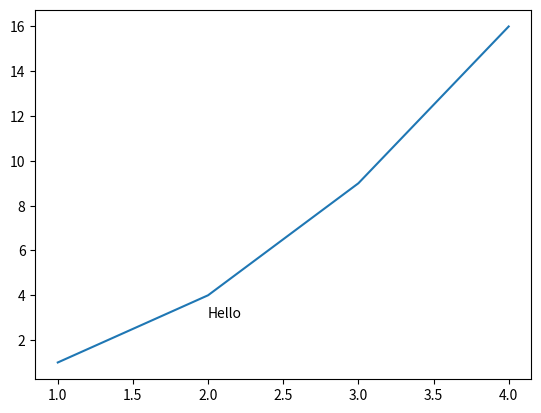

This figure's Python source:
#date: 2021-11-17T16:51:31Z
#url: https://api.github.com/gists/723bb65f3577fc45f6ca0e7e9f7bb4d9
#owner: https://api.github.com/users/chinshin5513

'''
시각화
1. matplotlib 패키지 사용
2. pandas 시각화 제공(matplotlib 기능)
3. matplotlib + seaborn 패키지
'''
import matplotlib.pyplot as plt

plt.plot([1, 2, 3, 4], [1, 4, 9, 16])  # y축으로 됨, x값은 자동 생성
plt.text(2,3, "Hello")
plt.show()